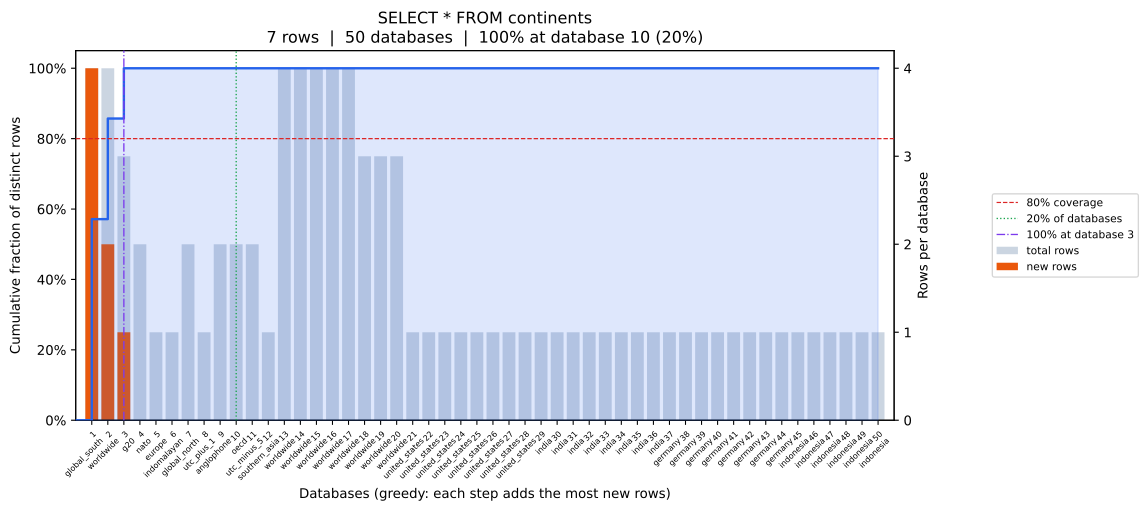

The data file committed next to this chart (first rows):
position, database, coverage_pct, total_rows, new_unique_rows
0, global_south, 57.14, 4, 4
1, worldwide, 85.71, 4, 2
2, g20, 100.0, 3, 1
3, nato, 100.0, 2, 0
4, europe, 100.0, 1, 0
5, indomalayan, 100.0, 1, 0
6, global_north, 100.0, 2, 0
7, utc_plus_1, 100.0, 1, 0
8, anglophone, 100.0, 2, 0
9, oecd, 100.0, 2, 0
10, utc_minus_5, 100.0, 2, 0
11, southern_asia, 100.0, 1, 0
12, worldwide, 100.0, 4, 0
13, worldwide, 100.0, 4, 0
14, worldwide, 100.0, 4, 0
15, worldwide, 100.0, 4, 0
16, worldwide, 100.0, 4, 0
17, worldwide, 100.0, 3, 0
18, worldwide, 100.0, 3, 0
19, worldwide, 100.0, 3, 0
20, united_states, 100.0, 1, 0
21, united_states, 100.0, 1, 0
22, united_states, 100.0, 1, 0
23, united_states, 100.0, 1, 0
24, united_states, 100.0, 1, 0
25, united_states, 100.0, 1, 0
26, united_states, 100.0, 1, 0
27, united_states, 100.0, 1, 0
28, india, 100.0, 1, 0
29, india, 100.0, 1, 0
30, india, 100.0, 1, 0
31, india, 100.0, 1, 0
32, india, 100.0, 1, 0
33, india, 100.0, 1, 0
34, india, 100.0, 1, 0
35, india, 100.0, 1, 0
36, germany, 100.0, 1, 0
37, germany, 100.0, 1, 0
38, germany, 100.0, 1, 0
39, germany, 100.0, 1, 0
40, germany, 100.0, 1, 0
41, germany, 100.0, 1, 0
42, germany, 100.0, 1, 0
43, germany, 100.0, 1, 0
44, indonesia, 100.0, 1, 0
45, indonesia, 100.0, 1, 0
46, indonesia, 100.0, 1, 0
47, indonesia, 100.0, 1, 0
48, indonesia, 100.0, 1, 0
49, indonesia, 100.0, 1, 0
